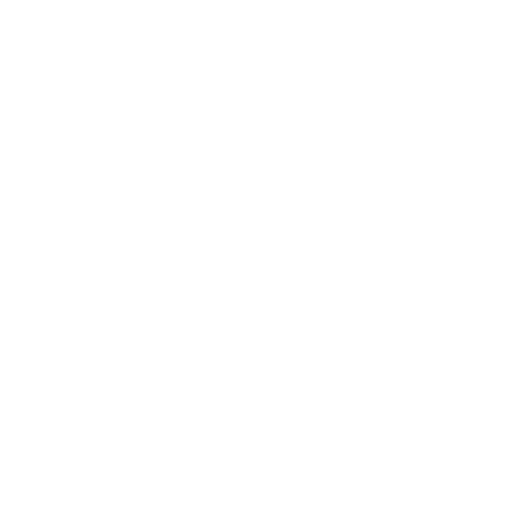
t = 0.00 s
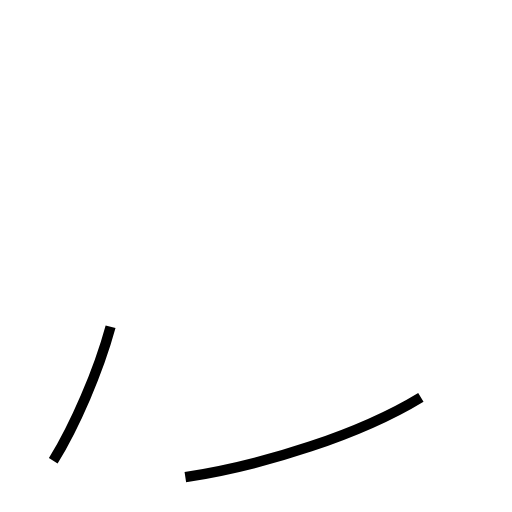
t = 1.16 s
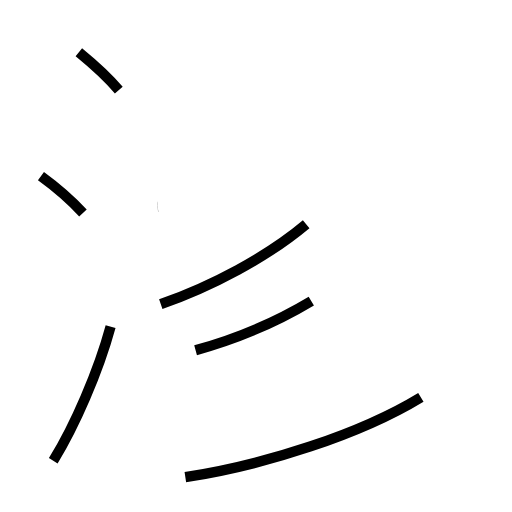
t = 2.35 s
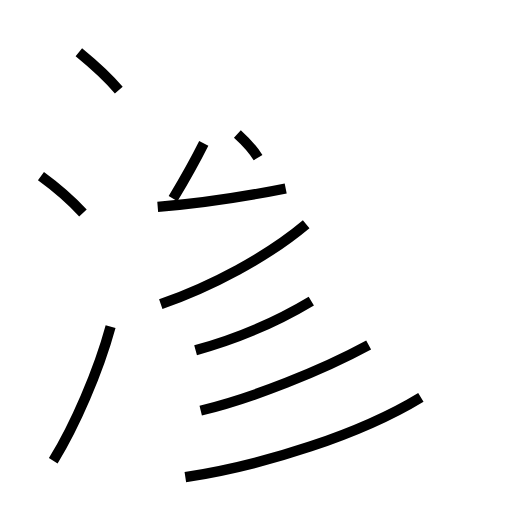
t = 3.53 s
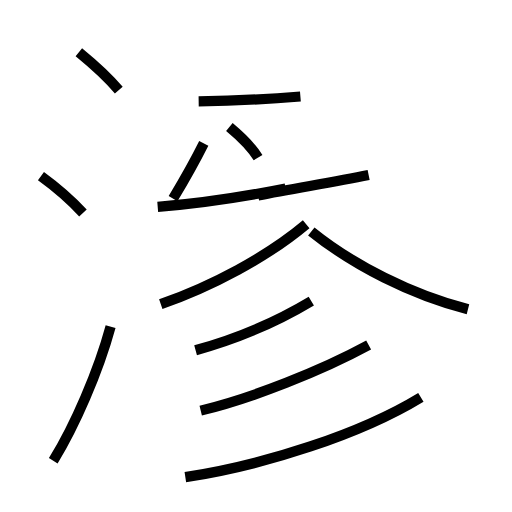
t = 4.71 s
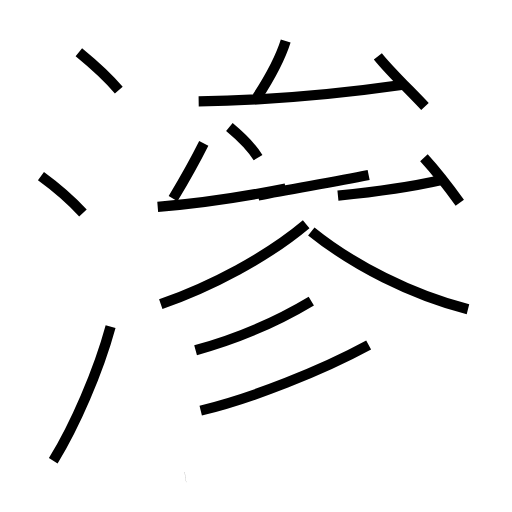
t = 5.86 s

The animated SVG that drew these frames (rendered in a browser with its animation timeline set to each time). Animation: 17 SMIL elements (animate=17); one cycle of 5.86 s.

<?xml version='1.0' encoding='utf-8'?>
<svg viewBox="0.0 -6.0 50.0 50.0" version="1.1" xmlns="http://www.w3.org/2000/svg"><rect x="-1000" y="-1000" width="2000" height="2000" stroke="white" fill="white" /><g style="fill:none;stroke:#000000;stroke-width:1"><path d="M 18.1 2.6 C 25.9 1.4 35.2 -1.6 41.1 -5.2 " transform="translate(0.0 38.0)" stroke-dasharray="24.420950143456086" stroke-dashoffset="24.420950143456086"><animate attributeName="stroke-dashoffset" from="24.420950143456086" to="0" dur="0.7326285043036825s" begin="0s; anim_end.end" fill="freeze" id="anim0" /></path><path d="M 5.2 1.0 C 7.3 -2.4 9.6 -7.7 10.8 -12.1 " transform="translate(0.0 38.0)" stroke-dasharray="14.287769544241664" stroke-dashoffset="14.287769544241664"><animate attributeName="stroke-dashoffset" from="14.287769544241664" to="0" dur="0.4286330863272499s" begin="anim0.end" fill="freeze" id="anim1" /></path><path d="M 8.1 -23.2 C 6.9 -24.5 5.1 -26.0 4.0 -26.8 " transform="translate(0.0 38.0)" stroke-dasharray="5.4632787000796705" stroke-dashoffset="5.4632787000796705"><animate attributeName="stroke-dashoffset" from="5.4632787000796705" to="0" dur="0.1638983610023901s" begin="anim1.end" fill="freeze" id="anim2" /></path><path d="M 19.1 -9.8 C 23.1 -10.9 26.9 -12.5 30.4 -14.6 " transform="translate(0.0 38.0)" stroke-dasharray="12.315207549313861" stroke-dashoffset="12.315207549313861"><animate attributeName="stroke-dashoffset" from="12.315207549313861" to="0" dur="0.36945622647941584s" begin="anim2.end" fill="freeze" id="anim3" /></path><path d="M 15.7 -14.3 C 20.6 -16.0 26.1 -18.9 29.9 -22.1 " transform="translate(0.0 38.0)" stroke-dasharray="16.282376568355133" stroke-dashoffset="16.282376568355133"><animate attributeName="stroke-dashoffset" from="16.282376568355133" to="0" dur="0.48847129705065395s" begin="anim3.end" fill="freeze" id="anim4" /></path><path d="M 11.6 -35.2 C 10.5 -36.5 8.8 -38.0 7.7 -38.9 " transform="translate(0.0 38.0)" stroke-dasharray="5.38227797038058" stroke-dashoffset="5.38227797038058"><animate attributeName="stroke-dashoffset" from="5.38227797038058" to="0" dur="0.1614683391114174s" begin="anim4.end" fill="freeze" id="anim5" /></path><path d="M 15.4 -23.8 C 19.1 -24.1 23.9 -24.8 27.9 -25.6 " transform="translate(0.0 38.0)" stroke-dasharray="12.635212810173513" stroke-dashoffset="12.635212810173513"><animate attributeName="stroke-dashoffset" from="12.635212810173513" to="0" dur="0.3790563843052054s" begin="anim5.end" fill="freeze" id="anim6" /></path><path d="M 16.9 -24.6 C 18.1 -26.6 19.1 -28.4 19.9 -30.0 " transform="translate(0.0 38.0)" stroke-dasharray="6.178859377738129" stroke-dashoffset="6.178859377738129"><animate attributeName="stroke-dashoffset" from="6.178859377738129" to="0" dur="0.18536578133214385s" begin="anim6.end" fill="freeze" id="anim7" /></path><path d="M 36.0 -10.3 C 31.4 -7.8 24.6 -5.1 19.6 -3.9 " transform="translate(0.0 38.0)" stroke-dasharray="17.645818695793093" stroke-dashoffset="17.645818695793093"><animate attributeName="stroke-dashoffset" from="17.645818695793093" to="0" dur="0.5293745608737928s" begin="anim7.end" fill="freeze" id="anim8" /></path><path d="M 25.2 -28.6 C 24.6 -29.6 23.6 -30.6 22.4 -31.6 " transform="translate(0.0 38.0)" stroke-dasharray="4.121894181042968" stroke-dashoffset="4.121894181042968"><animate attributeName="stroke-dashoffset" from="4.121894181042968" to="0" dur="0.12365682543128904s" begin="anim8.end" fill="freeze" id="anim9" /></path><path d="M 45.7 -13.8 C 40.2 -15.2 34.5 -18.1 30.4 -21.4 " transform="translate(0.0 38.0)" stroke-dasharray="17.20452407184784" stroke-dashoffset="17.20452407184784"><animate attributeName="stroke-dashoffset" from="17.20452407184784" to="0" dur="0.5161357221554351s" begin="anim9.end" fill="freeze" id="anim10" /></path><path d="M 25.2 -24.9 C 28.6 -25.6 32.1 -26.1 36.0 -26.9 " transform="translate(0.0 38.0)" stroke-dasharray="10.984057626092453" stroke-dashoffset="10.984057626092453"><animate attributeName="stroke-dashoffset" from="10.984057626092453" to="0" dur="0.3295217287827736s" begin="anim10.end" fill="freeze" id="anim11" /></path><path d="M 19.4 -34.1 C 26.6 -34.2 32.9 -34.8 39.2 -35.7 " transform="translate(0.0 38.0)" stroke-dasharray="19.8787456890001" stroke-dashoffset="19.8787456890001"><animate attributeName="stroke-dashoffset" from="19.8787456890001" to="0" dur="0.5963623706700031s" begin="anim11.end" fill="freeze" id="anim12" /></path><path d="M 44.9 -24.2 C 43.9 -25.6 42.5 -27.4 41.4 -28.6 " transform="translate(0.0 38.0)" stroke-dasharray="5.625182701011828" stroke-dashoffset="5.625182701011828"><animate attributeName="stroke-dashoffset" from="5.625182701011828" to="0" dur="0.16875548103035481s" begin="anim12.end" fill="freeze" id="anim13" /></path><path d="M 33.0 -24.9 C 36.0 -25.2 39.5 -25.6 43.0 -26.4 " transform="translate(0.0 38.0)" stroke-dasharray="10.118717448223203" stroke-dashoffset="10.118717448223203"><animate attributeName="stroke-dashoffset" from="10.118717448223203" to="0" dur="0.30356152344669607s" begin="anim13.end" fill="freeze" id="anim14" /></path><path d="M 25.1 -34.5 C 26.4 -36.5 27.4 -38.4 27.9 -40.0 " transform="translate(0.0 38.0)" stroke-dasharray="6.1894756622996505" stroke-dashoffset="6.1894756622996505"><animate attributeName="stroke-dashoffset" from="6.1894756622996505" to="0" dur="0.1856842698689895s" begin="anim14.end" fill="freeze" id="anim15" /></path><path d="M 41.5 -33.6 C 40.2 -35.0 38.0 -37.1 36.9 -38.5" transform="translate(0.0 38.0)" stroke-dasharray="6.723182953279993" stroke-dashoffset="6.723182953279993"><animate attributeName="stroke-dashoffset" from="6.723182953279993" to="0" dur="0.20169548859839978s" begin="anim15.end" fill="freeze" id="anim_end" /></path></g></svg>
